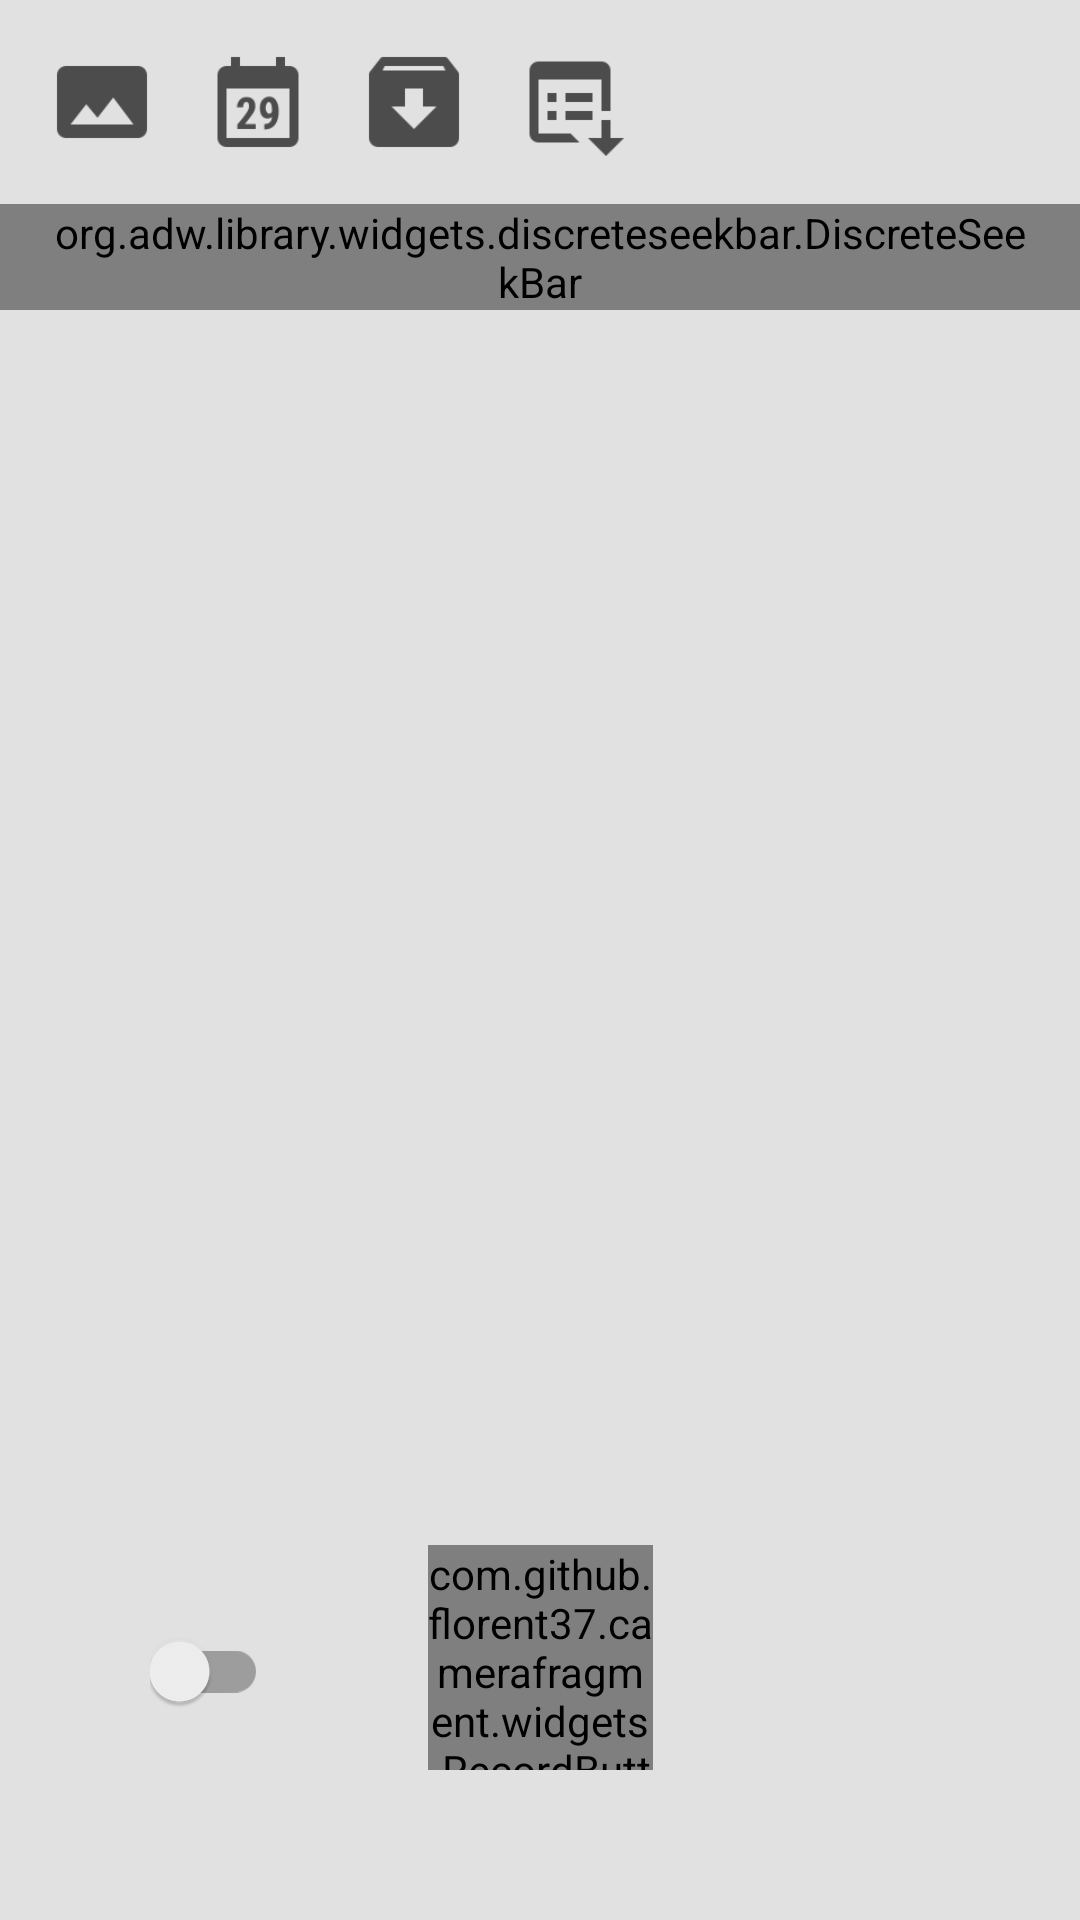

Layout XML and referenced resources for this Android screen:
<!-- AndroidManifest.xml: application theme AppTheme.NoActionBar -->
<!-- res/layout/activity_main.xml -->
<?xml version="1.0" encoding="utf-8"?>
<android.support.constraint.ConstraintLayout
    xmlns:android="http://schemas.android.com/apk/res/android"
    xmlns:app="http://schemas.android.com/apk/res-auto"
    android:layout_width="match_parent"
    android:layout_height="match_parent"
    android:background="#1a000000"
    >

    <RelativeLayout
        android:id="@+id/rl_fragment_content"
        android:layout_width="match_parent"
        android:layout_height="match_parent"
        />

    <ImageView
        android:id="@+id/iv_transparent_layer"
        android:layout_width="match_parent"
        android:layout_height="match_parent"
        android:alpha="0.4"
        />

    <com.github.florent37.camerafragment.widgets.RecordButton
        android:id="@+id/record_button"
        android:layout_width="75dp"
        android:layout_height="75dp"
        android:layout_marginBottom="50dp"
        app:layout_constraintBottom_toBottomOf="parent"
        app:layout_constraintLeft_toLeftOf="parent"
        app:layout_constraintRight_toRightOf="parent"
        app:layout_constraintVertical_chainStyle="packed"
        />

    <android.support.v7.widget.SwitchCompat
        android:id="@+id/switch_toggle_layer"
        android:layout_width="wrap_content"
        android:layout_height="36dp"
        android:layout_marginBottom="65dp"
        android:layout_marginLeft="50dp"
        app:layout_constraintBottom_toBottomOf="parent"
        app:layout_constraintLeft_toLeftOf="parent"
        />

    <LinearLayout
        android:id="@+id/ll_btn_ui_area"
        android:layout_width="match_parent"
        android:layout_height="wrap_content"
        android:padding="16dp"
        android:orientation="horizontal"
        >

        <ImageView
            android:id="@+id/iv_gallery_show"
            android:layout_width="36dp"
            android:layout_height="36dp"
            android:scaleType="fitCenter"
            android:src="@drawable/ic_picture"
            />

        <ImageView
            android:id="@+id/iv_calendar_show"
            android:layout_width="36dp"
            android:layout_height="36dp"
            android:layout_marginLeft="16dp"
            android:scaleType="fitCenter"
            android:src="@drawable/ic_calendar_29"
            />

        <ImageView
            android:id="@+id/iv_pic_load_show"
            android:layout_width="36dp"
            android:layout_height="36dp"
            android:layout_marginLeft="16dp"
            android:scaleType="fitCenter"
            android:src="@drawable/ic_downloads"
            />

        <ImageView
            android:id="@+id/iv_pic_list_show"
            android:layout_width="36dp"
            android:layout_height="36dp"
            android:layout_marginLeft="16dp"
            android:scaleType="fitCenter"
            android:src="@drawable/ic_open_view"
            />

    </LinearLayout>

    <org.adw.library.widgets.discreteseekbar.DiscreteSeekBar
        android:id="@+id/seekbar"
        android:layout_width="match_parent"
        android:layout_height="wrap_content"
        android:paddingLeft="16dp"
        android:paddingRight="16dp"
        app:layout_constraintLeft_toRightOf="parent"
        app:layout_constraintRight_toLeftOf="parent"
        app:layout_constraintTop_toBottomOf="@id/ll_btn_ui_area"
        app:dsb_min="0"
        app:dsb_max="100"
        />


    <RelativeLayout
        android:id="@+id/rl_fragment_stack"
        android:layout_width="match_parent"
        android:layout_height="match_parent"
        />

</android.support.constraint.ConstraintLayout>
<!-- resources referenced by this layout -->
<resources>
  <!-- drawable ic_calendar_29: png bitmap (drawable, 1976 bytes) -->
  <!-- drawable ic_downloads: png bitmap (drawable, 1088 bytes) -->
  <!-- drawable ic_open_view: png bitmap (drawable, 915 bytes) -->
  <!-- drawable ic_picture: png bitmap (drawable, 1174 bytes) -->
  <style name="AppTheme.NoActionBar">
          <item name="windowActionBar">false</item>
          <item name="windowNoTitle">true</item>
          <item name="android:fitsSystemWindows">true</item>
      </style>
</resources>
